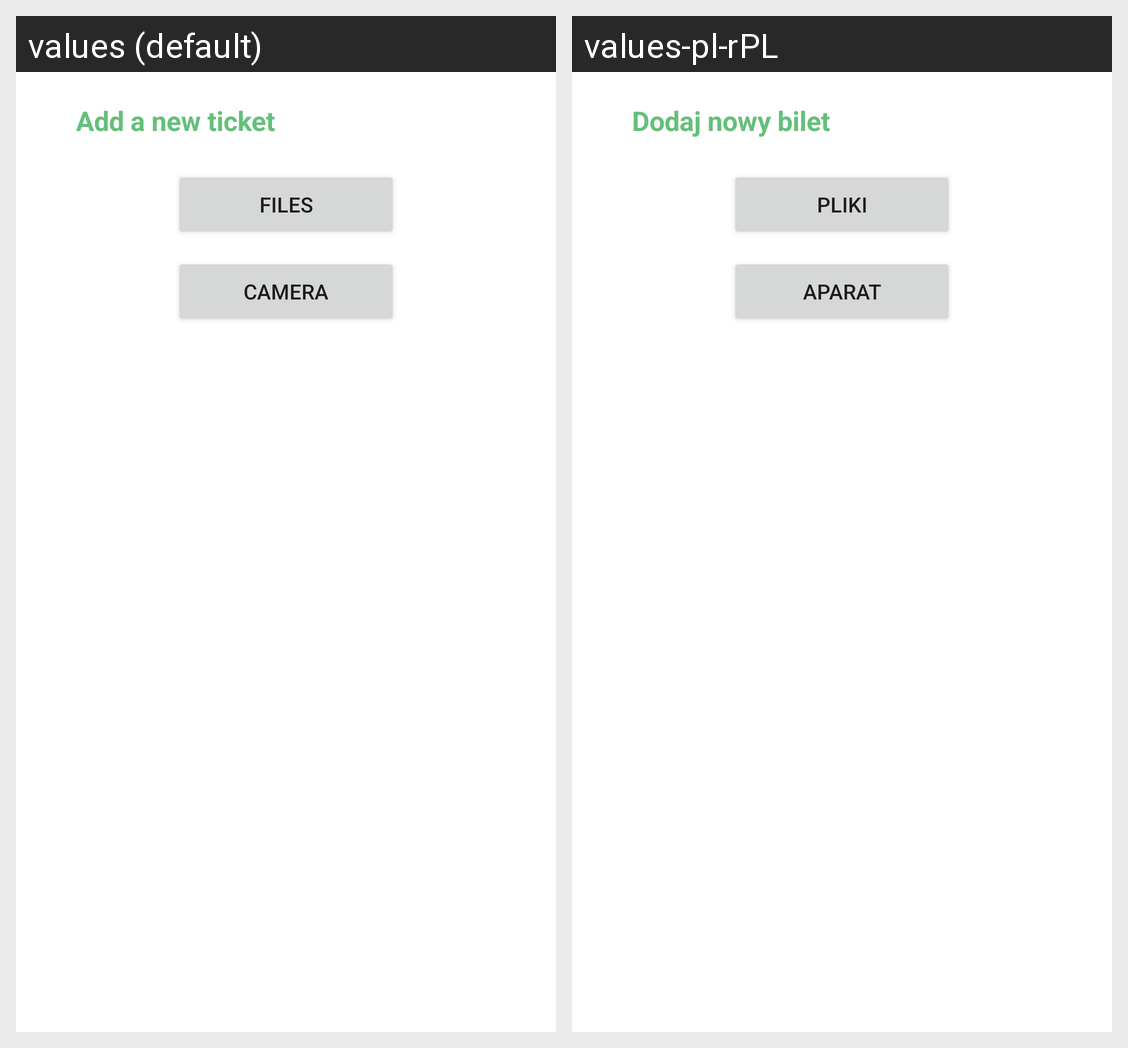

The same Android screen rendered under two of its app's locales, left to right. List the strings drawn on it with the default value and each locale's translation.
Android screen res/layout/dialog_add_ticket.xml rendered under 2 locales, left to right: values (default), values-pl-rPL. Device: Nexus 5 (rendered at 1080×1920; each locale shown at half size, 540×960, under a caption strip naming it); theme Theme.TravelPad.
Strings drawn on this screen, with the default value and each locale's value (text and hints the layout hard-codes, and strings that could not be matched under every locale, appear in the picture but are not listed):

select_img
  values: Files
  values-pl-rPL: Pliki

take_picture
  values: Camera
  values-pl-rPL: Aparat

add_ticket_title
  values: Add a new ticket
  values-pl-rPL: Dodaj nowy bilet
